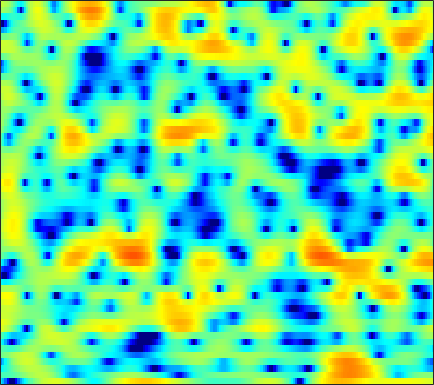

Data behind this chart, as committed beside it:
-5.5172, -7.1695, -9.9855, -14.144, -19.188, -29.545, -18.215, -13.824, -10.27, -7.7825, -5.916, -4.7098, -3.294, -2.141, -1.3487, -0.42302, 0.39063, 0.91861, 1.5139, 2.0291, 2.4362, 2.6966, 2.9589, 3.1204
-1.978, -2.029, -2.048, -1.992, -1.914, -1.732, -1.448, -1.196, -0.8134, -0.3929, 0.03084, 0.353, 0.7587, 1.148, 1.403, 1.686, 1.902, 2.01, 2.079, 2.055, 1.929, 1.747, 1.401, 0.9307
-4.873, -4.25, -3.386, -2.536, -1.935, -1.185, -0.4932, -0.02725, 0.5272, 1.003, 1.38, 1.621, 1.871, 2.039, 2.109, 2.135, 2.074, 1.973, 1.782, 1.507, 1.159, 0.8476, 0.3603, -0.2069
-8.943, -6.703, -4.372, -2.576, -1.471, -0.2613, 0.6978, 1.284, 1.918, 2.399, 2.712, 2.848, 2.904, 2.81, 2.639, 2.277, 1.758, 1.27, 0.4877, -0.4098, -1.366, -2.066, -2.888, -3.392
-0.6725, -0.4738, -0.1369, 0.2811, 0.6181, 1.07, 1.48, 1.766, 2.112, 2.393, 2.583, 2.641, 2.634, 2.481, 2.257, 1.784, 1.108, 0.422, -0.773, -2.368, -4.513, -6.553, -9.816, -11.86
-1.327, -1.683, -2.114, -2.434, -2.576, -2.552, -2.308, -1.994, -1.467, -0.8896, -0.3222, 0.06753, 0.515, 0.8587, 1.036, 1.16, 1.163, 1.082, 0.8969, 0.6496, 0.3797, 0.204, 0.03193, -0.003303
-3.972, -5.29, -7.614, -10.97, -14.35, -17.4, -13.79, -10.77, -7.745, -5.622, -4.019, -3.052, -1.979, -1.08, -0.4963, 0.1848, 0.757, 1.123, 1.527, 1.853, 2.104, 2.258, 2.418, 2.547
-1.386, -2.194, -3.499, -4.927, -5.834, -6.64, -6.827, -6.715, -6.416, -6.161, -5.923, -5.647, -5.001, -4.022, -3.098, -1.794, -0.5661, 0.2611, 1.184, 1.908, 2.427, 2.703, 2.918, 2.991
3.346, 3.01, 2.455, 1.778, 1.199, 0.3099, -0.7172, -1.643, -3.213, -5.474, -9.047, -13.61, -21.14, -11.35, -7.161, -3.572, -1.202, 0.0823, 1.326, 2.132, 2.568, 2.685, 2.573, 2.178
3.745, 3.614, 3.343, 2.968, 2.616, 2.069, 1.418, 0.8714, 0.08074, -0.7231, -1.435, -1.809, -2.01, -1.823, -1.485, -0.8818, -0.254, 0.1476, 0.5423, 0.7329, 0.6881, 0.4857, -0.03387, -0.8844
2.619, 2.667, 2.65, 2.537, 2.392, 2.126, 1.796, 1.52, 1.133, 0.7591, 0.4123, 0.1985, -0.02099, -0.1546, -0.2128, -0.2273, -0.2452, -0.2697, -0.3648, -0.5506, -0.8424, -1.154, -1.676, -2.329
2.168, 2.454, 2.673, 2.737, 2.684, 2.497, 2.179, 1.884, 1.43, 0.9508, 0.4984, 0.2024, -0.09827, -0.284, -0.3582, -0.4209, -0.4652, -0.525, -0.6657, -0.9016, -1.259, -1.611, -2.154, -2.769
2.87, 3.38, 3.803, 3.939, 3.866, 3.538, 2.951, 2.332, 1.282, -0.003305, -1.379, -2.32, -3.055, -2.957, -2.453, -1.607, -0.8829, -0.5118, -0.3026, -0.4493, -0.9401, -1.534, -2.601, -3.876
3.734, 4.153, 4.475, 4.536, 4.406, 3.987, 3.24, 2.424, 0.9036, -1.331, -4.728, -8.722, -16.03, -9.92, -5.863, -2.605, -0.6644, 0.1981, 0.7455, 0.6916, 0.05443, -0.84, -2.729, -5.74
1.181, 1.235, 1.3, 1.324, 1.309, 1.216, 1.009, 0.7592, 0.2969, -0.2729, -0.8523, -1.197, -1.349, -1.084, -0.6675, 0.01821, 0.665, 1.022, 1.282, 1.269, 0.959, 0.5487, -0.2079, -1.108
-4.554, -4.946, -5.059, -4.718, -4.264, -3.557, -2.853, -2.358, -1.792, -1.306, -0.8733, -0.5635, -0.1591, 0.2389, 0.5392, 0.914, 1.235, 1.43, 1.611, 1.693, 1.682, 1.617, 1.486, 1.33
-15.27, -20.16, -19.63, -14.3, -11.61, -9.028, -7.08, -5.848, -4.426, -3.207, -2.153, -1.47, -0.6866, -0.03879, 0.3657, 0.7979, 1.115, 1.298, 1.478, 1.605, 1.703, 1.774, 1.876, 1.995
-10.58, -12.09, -13.14, -13.09, -12.62, -11.6, -9.998, -8.536, -6.475, -4.561, -2.92, -1.907, -0.8263, -0.03567, 0.3819, 0.7309, 0.8855, 0.8991, 0.8229, 0.7042, 0.6434, 0.6801, 0.8782, 1.261
-4.306, -5.637, -7.784, -10.83, -14.5, -27.9, -17.64, -11.38, -6.714, -3.68, -1.589, -0.4519, 0.6093, 1.236, 1.442, 1.395, 0.9932, 0.4538, -0.573, -1.9, -3.296, -4.003, -3.828, -2.387
-0.6375, -1.204, -2.054, -2.919, -3.449, -3.726, -3.291, -2.562, -1.353, -0.167, 0.793, 1.323, 1.756, 1.851, 1.697, 1.192, 0.2851, -0.6978, -2.51, -5.127, -9.106, -13.28, -13.59, -7.858
0.001324, 0.2517, 0.4905, 0.6566, 0.7692, 0.9366, 1.142, 1.32, 1.559, 1.736, 1.808, 1.773, 1.562, 1.158, 0.7217, -0.04645, -1.006, -1.829, -3.034, -4.235, -5.258, -5.739, -5.809, -5.197
0.2664, 1.07, 1.89, 2.48, 2.8, 3.079, 3.219, 3.232, 3.13, 2.879, 2.478, 2.066, 1.372, 0.5245, -0.2024, -1.288, -2.466, -3.399, -4.663, -5.925, -7.09, -7.83, -8.468, -8.514
1.378, 2.206, 3.087, 3.734, 4.067, 4.32, 4.355, 4.241, 3.886, 3.31, 2.495, 1.726, 0.5042, -0.939, -2.139, -3.807, -5.489, -6.721, -8.314, -10.01, -12.1, -14.21, -18.56, -24.52
2.241, 2.971, 3.784, 4.385, 4.689, 4.888, 4.833, 4.62, 4.093, 3.265, 2.101, 0.9863, -0.8714, -3.234, -5.391, -8.828, -12.52, -14.4, -14.64, -13.93, -13.75, -14.07, -14.78, -15.1
1.866, 2.74, 3.68, 4.36, 4.7, 4.925, 4.888, 4.678, 4.156, 3.328, 2.172, 1.062, -0.8006, -3.186, -5.394, -9.002, -13.11, -15.04, -14.12, -12.21, -10.92, -10.37, -9.964, -9.825
0.8376, 1.832, 2.871, 3.618, 3.998, 4.282, 4.319, 4.194, 3.816, 3.207, 2.378, 1.613, 0.4234, -0.9123, -1.969, -3.363, -4.569, -5.259, -5.864, -6.163, -6.301, -6.373, -6.534, -6.802
0.4809, 1.292, 2.169, 2.815, 3.154, 3.417, 3.474, 3.392, 3.128, 2.71, 2.152, 1.662, 0.9372, 0.1616, -0.4318, -1.203, -1.916, -2.399, -2.95, -3.407, -3.795, -4.056, -4.392, -4.741
0.7892, 1.419, 2.103, 2.59, 2.825, 2.966, 2.924, 2.78, 2.474, 2.061, 1.575, 1.184, 0.6451, 0.09488, -0.3146, -0.8396, -1.351, -1.714, -2.165, -2.571, -2.921, -3.151, -3.392, -3.589
1.594, 2.217, 2.832, 3.193, 3.292, 3.203, 2.88, 2.504, 1.869, 1.144, 0.4485, -0.01448, -0.4991, -0.8603, -1.088, -1.4, -1.766, -2.087, -2.576, -3.051, -3.445, -3.616, -3.671, -3.531
3.006, 3.725, 4.357, 4.616, 4.56, 4.14, 3.297, 2.385, 0.7799, -1.178, -3.127, -4.082, -4.186, -3.455, -2.892, -2.481, -2.557, -2.962, -3.964, -5.396, -6.919, -7.58, -7.143, -5.636
3.753, 4.523, 5.173, 5.396, 5.277, 4.702, 3.597, 2.346, -0.05209, -3.702, -9.755, -15.87, -10.55, -5.983, -4.179, -2.991, -2.815, -3.256, -4.623, -7.224, -11.77, -16.28, -12.97, -7.668
2.571, 3.288, 3.931, 4.215, 4.195, 3.856, 3.174, 2.443, 1.218, -0.157, -1.43, -2.107, -2.514, -2.495, -2.39, -2.332, -2.484, -2.75, -3.29, -3.934, -4.46, -4.603, -4.321, -3.621
1.477, 2.104, 2.704, 3.044, 3.138, 3.053, 2.751, 2.402, 1.803, 1.119, 0.403, -0.1181, -0.7882, -1.397, -1.821, -2.332, -2.78, -3.041, -3.283, -3.324, -3.184, -2.97, -2.578, -2.126
1.199, 1.702, 2.193, 2.5, 2.62, 2.639, 2.504, 2.307, 1.916, 1.381, 0.7109, 0.1095, -0.8222, -1.91, -2.815, -4.078, -5.237, -5.849, -6.049, -5.519, -4.538, -3.709, -2.637, -1.683
1.072, 1.333, 1.582, 1.744, 1.821, 1.878, 1.868, 1.797, 1.598, 1.222, 0.6293, 0.01373, -1.086, -2.619, -4.145, -6.941, -11.29, -16.7, -19.1, -11.56, -7.317, -5.17, -3.049, -1.457
0.08859, -0.1761, -0.5167, -0.7038, -0.6809, -0.4405, -0.06823, 0.2113, 0.4866, 0.5858, 0.4357, 0.1373, -0.5331, -1.541, -2.535, -4.172, -5.989, -7.094, -7.446, -6.429, -4.869, -3.699, -2.275, -1.002
-1.707, -3.309, -5.876, -7.887, -7.7, -5.692, -3.544, -2.25, -0.9769, -0.1108, 0.4191, 0.62, 0.6541, 0.4622, 0.1846, -0.3139, -0.8572, -1.252, -1.687, -2.034, -2.273, -2.387, -2.357, -1.924
-1.281, -3.424, -7.203, -11, -10.7, -7.481, -4.835, -3.4, -1.945, -0.8387, 0.0526, 0.6066, 1.192, 1.572, 1.723, 1.745, 1.54, 1.224, 0.5356, -0.5236, -2.146, -3.939, -7.577, -11.86
0.7357, -0.3051, -1.725, -2.981, -3.705, -4.422, -4.936, -5.193, -5.169, -4.507, -3.281, -2.209, -0.8606, 0.2296, 0.8449, 1.379, 1.575, 1.513, 1.133, 0.3917, -0.7747, -1.911, -3.573, -4.475
1.165, 0.4791, -0.5948, -1.893, -3.075, -5.082, -7.968, -11.28, -19.69, -17.11, -9.675, -6.501, -3.703, -1.817, -0.8074, 0.1345, 0.7193, 0.9733, 1.123, 1.082, 0.9348, 0.8099, 0.7037, 0.7957
0.9629, 0.6308, 0.01177, -0.8536, -1.691, -3.057, -4.656, -5.889, -7.082, -7.004, -5.761, -4.592, -3.144, -1.973, -1.284, -0.5777, -0.05057, 0.2534, 0.5733, 0.8417, 1.1, 1.289, 1.534, 1.776
0.6505, 0.8531, 0.8997, 0.7134, 0.4487, -0.03506, -0.5939, -0.9928, -1.419, -1.651, -1.688, -1.633, -1.518, -1.425, -1.394, -1.394, -1.389, -1.337, -1.145, -0.7466, -0.1999, 0.2614, 0.8765, 1.389
0.6827, 1.391, 1.962, 2.203, 2.213, 2.044, 1.712, 1.397, 0.9307, 0.4314, -0.09453, -0.5063, -1.116, -1.842, -2.501, -3.576, -4.855, -5.753, -6.227, -5.326, -3.545, -2.151, -0.5467, 0.6444
1.599, 2.226, 2.751, 2.956, 2.92, 2.657, 2.183, 1.697, 0.92, 0.03373, -0.8966, -1.589, -2.503, -3.475, -4.363, -6.031, -8.766, -12.34, -21.52, -13.11, -6.773, -3.89, -1.271, 0.4384
2.294, 2.517, 2.653, 2.572, 2.35, 1.812, 0.9756, 0.1263, -1.328, -3.108, -5.024, -6.258, -7.047, -6.836, -6.426, -5.962, -5.738, -5.598, -5.086, -3.979, -2.425, -1.199, 0.2496, 1.38
1.494, 1.502, 1.453, 1.284, 1.037, 0.4676, -0.4715, -1.478, -3.391, -6.276, -11.03, -17.92, -21.45, -11.57, -8.281, -5.562, -3.782, -2.758, -1.605, -0.5898, 0.3604, 1.016, 1.772, 2.369
-1.567, -1.487, -1.214, -0.9206, -0.7865, -0.8068, -1.121, -1.573, -2.449, -3.595, -4.781, -5.432, -5.57, -4.84, -3.97, -2.725, -1.591, -0.8413, 0.01883, 0.7552, 1.373, 1.764, 2.199, 2.511
-9.182, -7.809, -5.458, -3.568, -2.545, -1.619, -1.092, -0.9152, -0.8757, -0.9712, -1.099, -1.151, -1.102, -0.8966, -0.6444, -0.2409, 0.1933, 0.5014, 0.8649, 1.171, 1.412, 1.558, 1.72, 1.842
-11.75, -9.136, -5.744, -3.371, -2.107, -0.935, -0.1826, 0.1818, 0.4643, 0.6072, 0.6596, 0.6839, 0.7275, 0.7928, 0.8548, 0.9315, 0.9857, 0.9867, 0.9282, 0.7868, 0.5845, 0.4204, 0.2294, 0.1588
-1.2, -1.043, -0.5269, 0.103, 0.5464, 1.014, 1.292, 1.394, 1.393, 1.28, 1.128, 1.022, 0.9247, 0.9034, 0.9114, 0.9226, 0.8503, 0.694, 0.3013, -0.3801, -1.369, -2.285, -3.522, -4.24
2.599, 2.535, 2.525, 2.54, 2.517, 2.408, 2.151, 1.827, 1.23, 0.445, -0.4074, -0.9772, -1.419, -1.341, -1.005, -0.4351, -0.01266, 0.09266, -0.1896, -1.051, -2.726, -4.775, -9.534, -23.74
2.714, 2.663, 2.607, 2.536, 2.429, 2.144, 1.636, 1.03, -0.1755, -2.019, -4.882, -8.033, -12.57, -9.614, -6.138, -3.013, -1.098, -0.2465, 0.2687, 0.1965, -0.3819, -1.05, -2.029, -2.613
-0.786, -0.7026, -0.4784, -0.1842, 0.02764, 0.1673, 0.04398, -0.2553, -1.031, -2.282, -4.026, -5.497, -6.762, -5.838, -4.19, -2.04, -0.3933, 0.4826, 1.264, 1.646, 1.74, 1.675, 1.524, 1.37
-7.89, -7.906, -6.715, -4.962, -3.764, -2.514, -1.714, -1.357, -1.147, -1.13, -1.175, -1.159, -0.955, -0.4891, 0.01346, 0.7778, 1.492, 1.95, 2.404, 2.658, 2.727, 2.666, 2.464, 2.163
-17.12, -21.7, -12.9, -8.019, -5.834, -3.951, -2.759, -2.175, -1.583, -1.091, -0.5891, -0.1686, 0.4733, 1.157, 1.65, 2.246, 2.732, 2.998, 3.177, 3.171, 2.98, 2.739, 2.286, 1.731
-4.25, -4.482, -4.213, -3.621, -3.207, -2.905, -2.927, -3.099, -3.333, -3.18, -2.385, -1.453, -0.07339, 1.225, 2.042, 2.882, 3.426, 3.619, 3.602, 3.276, 2.658, 2.034, 1.067, 0.05487
1.404, 1.098, 0.6857, 0.1942, -0.3193, -1.344, -3.063, -5.058, -9.589, -16.5, -9.77, -5.255, -1.465, 0.97, 2.242, 3.377, 3.969, 4.094, 3.869, 3.158, 1.924, 0.5872, -1.825, -5.05
2.319, 2.091, 1.694, 1.153, 0.6083, -0.3473, -1.617, -2.764, -4.319, -5.011, -4.005, -2.547, -0.5534, 1.081, 2.016, 2.849, 3.233, 3.244, 2.867, 2.038, 0.7041, -0.6788, -3.158, -6.41
